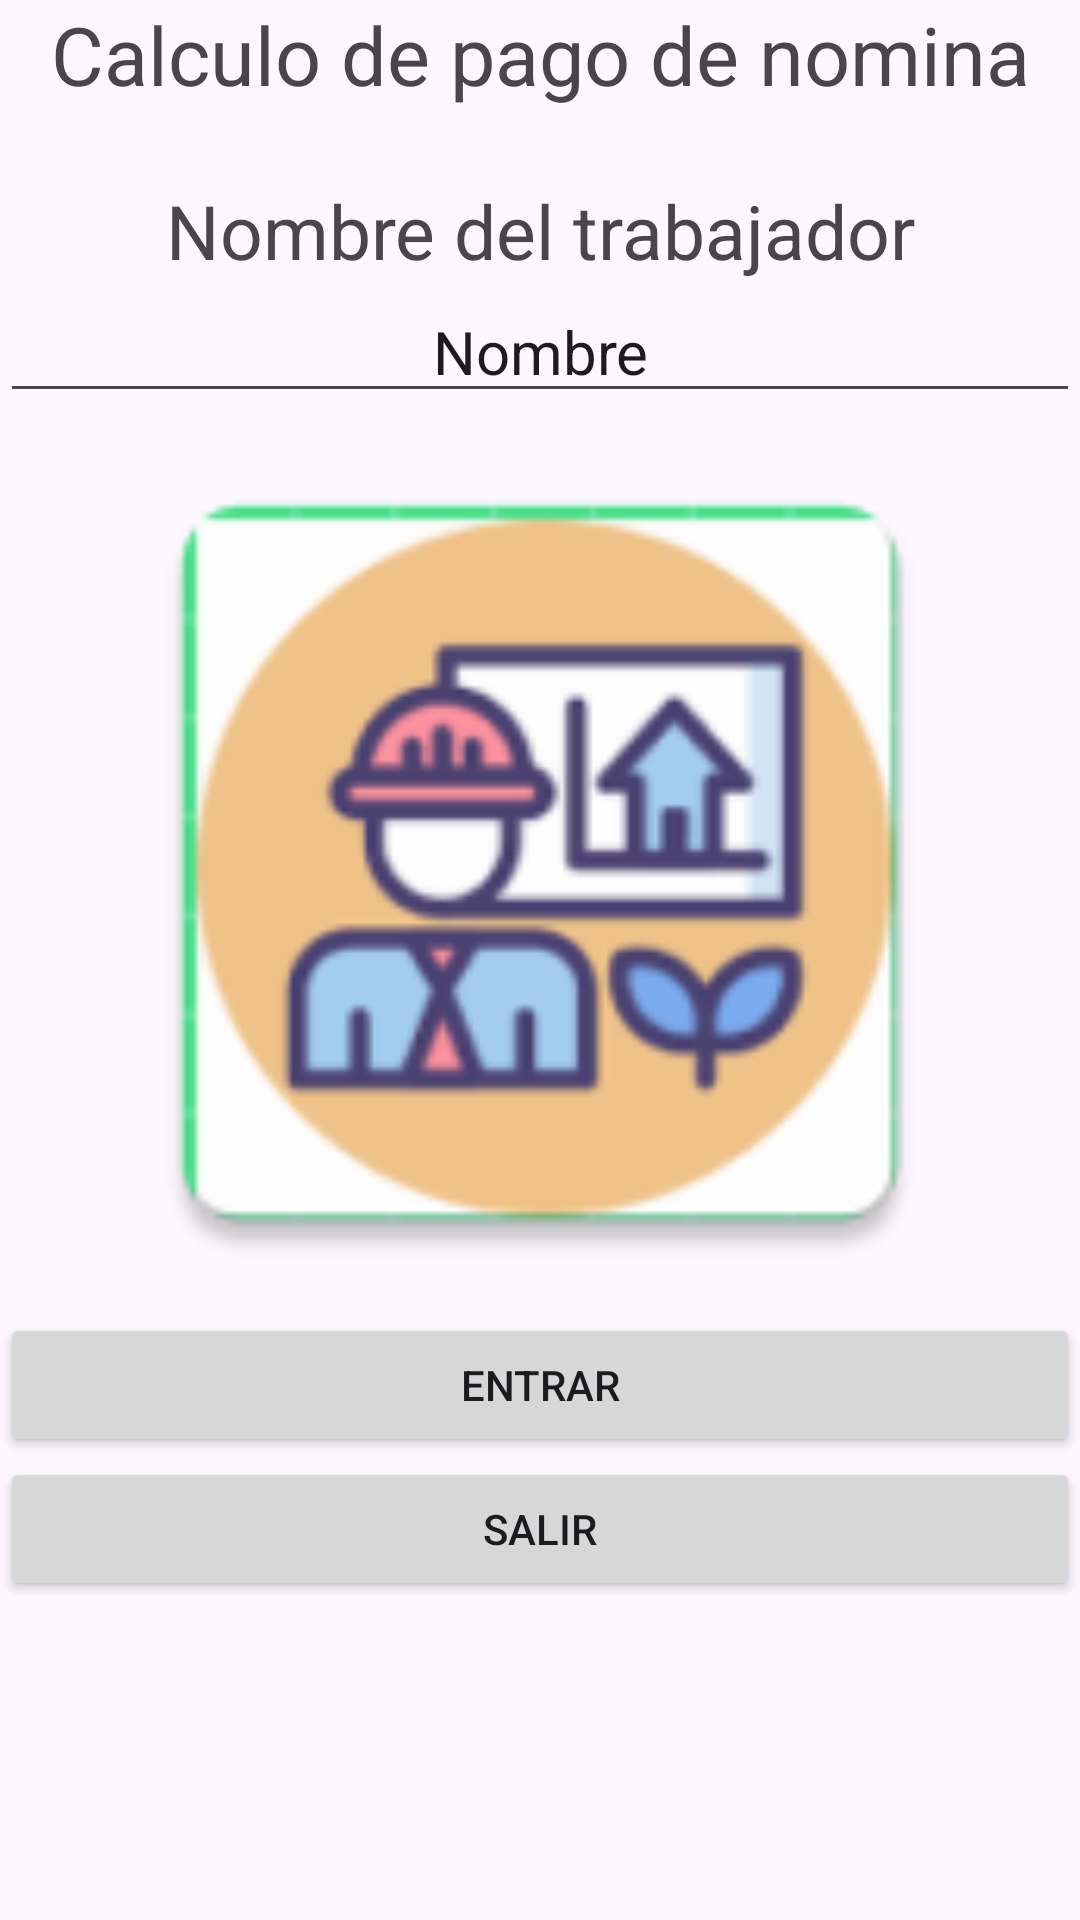

The Android layout XML behind this screen, and the referenced resources:
<!-- AndroidManifest.xml: application theme Theme.PREEXAMEN -->
<!-- res/layout/activity_main.xml -->
<?xml version="1.0" encoding="utf-8"?>
<androidx.constraintlayout.widget.ConstraintLayout xmlns:android="http://schemas.android.com/apk/res/android"
    xmlns:app="http://schemas.android.com/apk/res-auto"
    xmlns:tools="http://schemas.android.com/tools"
    android:layout_width="match_parent"
    android:layout_height="match_parent"
    tools:context=".MainActivity">


    <TextView
        android:id="@+id/lblTitulo"
        android:layout_width="match_parent"
        android:layout_height="wrap_content"
        android:text="Calculo de pago de nomina"
        android:textAlignment="center"
        android:textSize="27dp"

        app:layout_constraintStart_toStartOf="parent"
        app:layout_constraintEnd_toEndOf="parent"
        app:layout_constraintBottom_toTopOf="@id/lblNombre" />



    <TextView
        android:layout_width="match_parent"
        android:layout_height="wrap_content"
        android:layout_marginTop="24dp"
        android:text="Nombre del trabajador"
        android:id="@+id/lblNombre"
        android:textSize="25dp"
        android:textAlignment="center"
        app:layout_constraintTop_toBottomOf="@id/lblTitulo"

        >
    </TextView>



    <EditText
    android:layout_width="match_parent"
    android:layout_height="wrap_content"
    android:text="Nombre"
    android:id="@+id/txtNombre"
    android:textSize="20dp"
    app:layout_constraintTop_toBottomOf="@id/lblNombre"
    android:textAlignment="center"
    ></EditText>


    <ImageView
        android:layout_width="match_parent"
        android:layout_height="300dp"
        android:src="@mipmap/ic_launcher"
        android:id="@+id/logo"
        app:layout_constraintTop_toBottomOf="@id/txtNombre"
        ></ImageView>

    <Button
        android:layout_width="match_parent"
        android:layout_height="wrap_content"
        app:layout_constraintTop_toBottomOf="@+id/logo"
        android:text="Entrar"
        android:id="@+id/btnEntrar"
        ></Button>

    <Button
        android:layout_width="match_parent"
        android:layout_height="wrap_content"
        app:layout_constraintTop_toBottomOf="@+id/btnEntrar"
        android:text="Salir"
        android:id="@+id/btnSalir"
        ></Button>
</androidx.constraintlayout.widget.ConstraintLayout>
<!-- resources referenced by this layout -->
<resources>
  <!-- mipmap ic_launcher: png bitmap (mipmap-hdpi, 1609 bytes) -->
  <style name="Theme.PREEXAMEN" parent="Base.Theme.PREEXAMEN" />
  <style name="Base.Theme.PREEXAMEN" parent="Theme.Material3.DayNight.NoActionBar">
          
          
      </style>
</resources>
